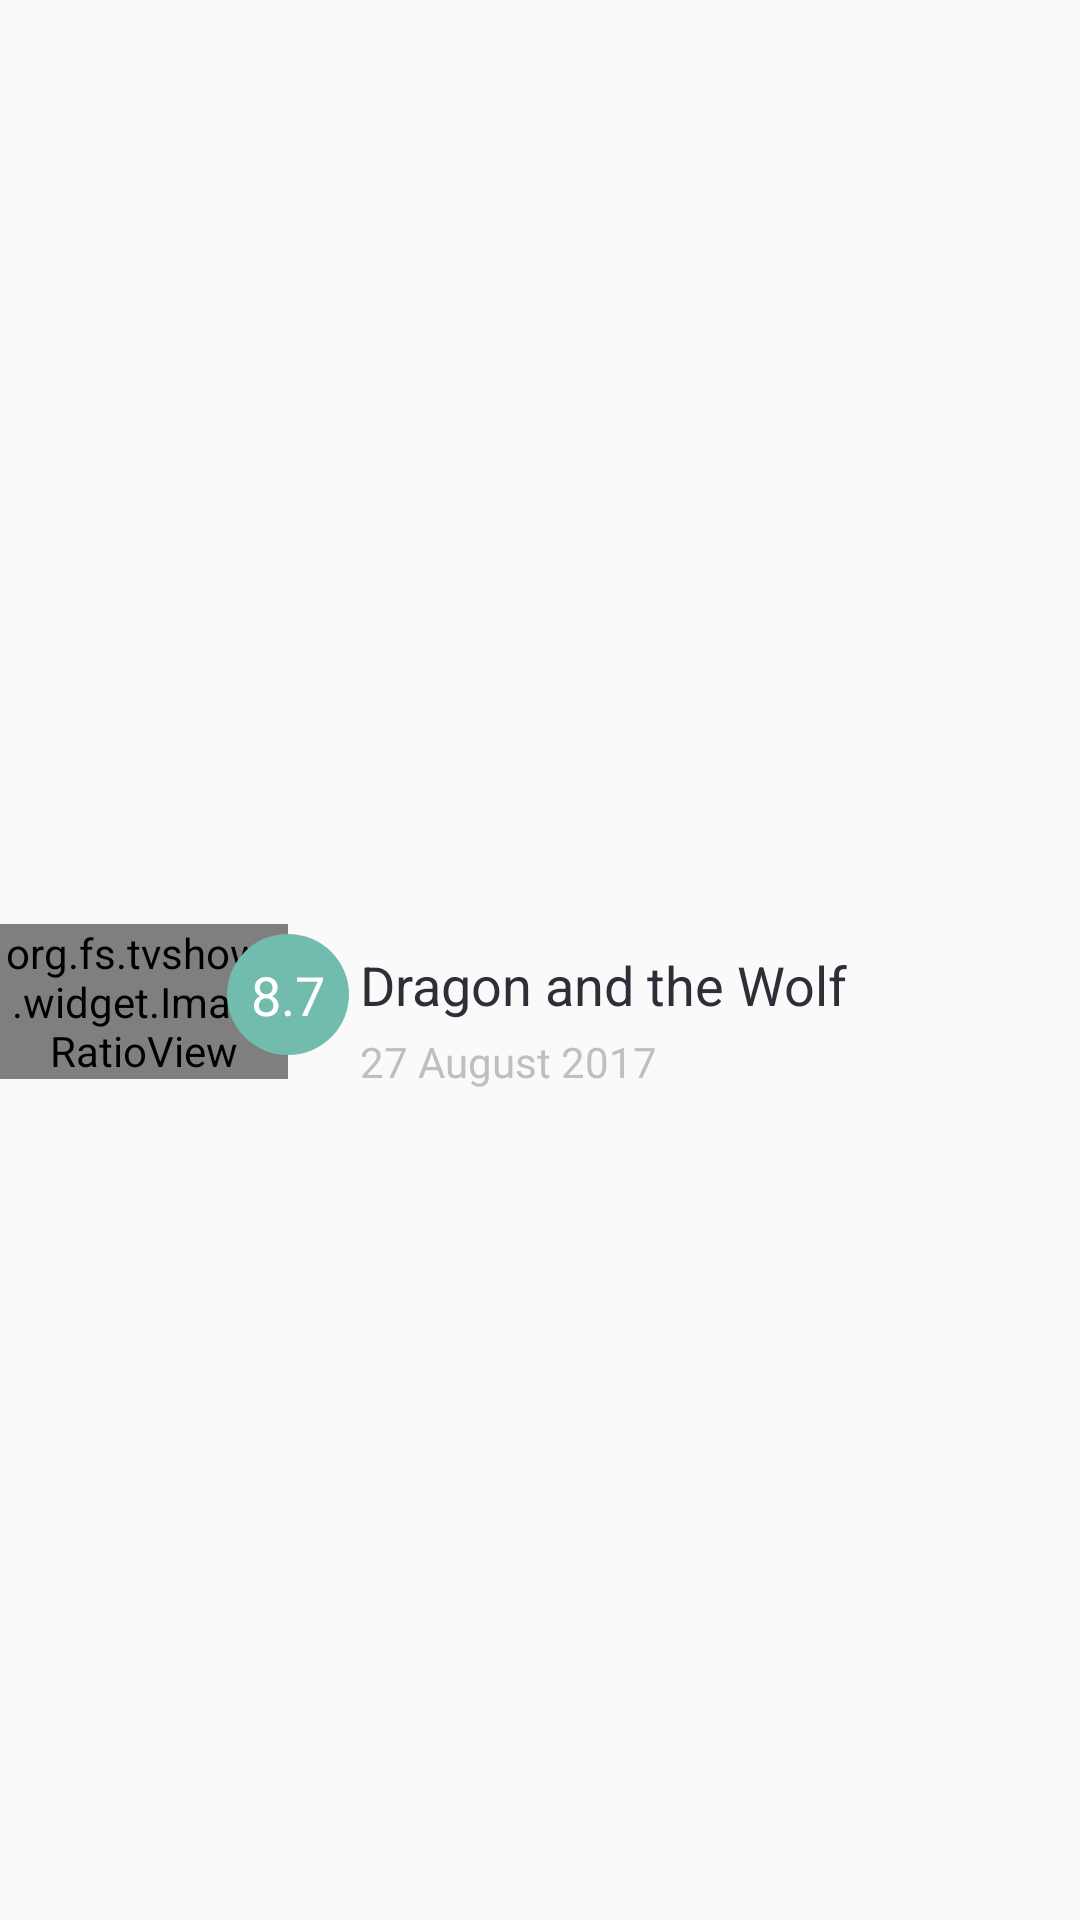

Produce the Android XML layout that renders to this screen, including the resource entries it uses.
<!-- AndroidManifest.xml: application theme AppTheme -->
<!-- res/layout/view_tv_show_detail_episode_item.xml -->
<?xml version="1.0" encoding="utf-8"?>
<android.support.constraint.ConstraintLayout
  xmlns:android="http://schemas.android.com/apk/res/android"
  xmlns:support="http://schemas.android.com/apk/res-auto"
  xmlns:tools="http://schemas.android.com/tools"
  android:layout_width="match_parent"
  android:layout_height="wrap_content">

  <TextView
    android:id="@+id/viewTitleText"
    android:layout_width="0dip"
    android:layout_height="wrap_content"
    support:layout_constraintStart_toStartOf="parent"
    support:layout_constraintEnd_toEndOf="parent"
    support:layout_constraintTop_toTopOf="parent"
    android:textAppearance="@style/TvShowsTextAppearance.Medium"
    android:textColor="@color/color_orange"
    android:textAllCaps="true"
    tools:text="@string/str_seasons_title" />

  <include
    layout="@layout/view_episode_item"
    support:layout_constraintTop_toBottomOf="@+id/viewTitleText"
    support:layout_constraintBottom_toBottomOf="parent"
    android:layout_marginTop="@dimen/dp8"
    support:layout_constraintStart_toStartOf="parent"
    support:layout_constraintEnd_toEndOf="parent"
    android:layout_width="0dip"
    android:layout_height="wrap_content" />

</android.support.constraint.ConstraintLayout>
<!-- res/layout/view_episode_item.xml (included above) -->
<?xml version="1.0" encoding="utf-8"?>
<android.support.constraint.ConstraintLayout
  xmlns:android="http://schemas.android.com/apk/res/android"
  xmlns:support="http://schemas.android.com/apk/res-auto"
  xmlns:tools="http://schemas.android.com/tools"
  android:background="@drawable/ic_show_background"
  android:layout_width="match_parent"
  android:layout_height="wrap_content">

  <org.fs.tvshows.widget.ImageRatioView
    android:id="@+id/viewImagePoster"
    support:layout_constraintStart_toStartOf="parent"
    support:layout_constraintTop_toTopOf="parent"
    support:layout_constraintBottom_toBottomOf="parent"
    android:layout_width="@dimen/dp96"
    android:layout_height="wrap_content"
    support:image_ratio="r2_3"
    tools:src="@drawable/ic_placeholder" />

  <TextView
    android:id="@+id/viewTextRate"
    android:layout_width="wrap_content"
    android:layout_height="wrap_content"
    android:padding="@dimen/dp8"
    android:layout_marginBottom="@dimen/dp8"
    support:layout_constraintStart_toEndOf="@+id/viewImagePoster"
    support:layout_constraintEnd_toEndOf="@+id/viewImagePoster"
    support:layout_constraintBottom_toBottomOf="@+id/viewImagePoster"
    android:textAppearance="@style/TvShowsTextAppearance.Medium"
    android:textColor="@android:color/white"
    android:textSize="@dimen/sp18"
    android:background="@drawable/ic_rate_background"
    tools:text="8.7" />

  <TextView
    android:id="@+id/viewTextTitle"
    support:layout_constraintStart_toEndOf="@+id/viewImagePoster"
    support:layout_constraintEnd_toEndOf="parent"
    support:layout_constraintTop_toTopOf="parent"
    android:layout_marginTop="@dimen/dp16"
    android:layout_marginStart="@dimen/dp24"
    android:layout_marginEnd="@dimen/dp16"
    android:layout_width="0dip"
    android:layout_height="wrap_content"
    android:textAppearance="@style/TvShowsTextAppearance.Regular"
    android:textSize="@dimen/sp18"
    android:textColor="@color/color_title"
    tools:text="Dragon and the Wolf" />

  <TextView
    android:id="@+id/viewTextRelease"
    support:layout_constraintStart_toEndOf="@+id/viewImagePoster"
    support:layout_constraintEnd_toEndOf="parent"
    support:layout_constraintTop_toBottomOf="@+id/viewTextTitle"
    android:layout_marginStart="@dimen/dp24"
    android:layout_marginEnd="@dimen/dp16"
    android:layout_marginTop="@dimen/dp4"
    android:layout_width="0dip"
    android:layout_height="wrap_content"
    android:textAppearance="@style/TvShowsTextAppearance.Light"
    android:textSize="@dimen/sp14"
    android:textColor="@color/color_genre"
    tools:text="27 August 2017" />

  <TextView
    android:id="@+id/viewTextSpot"
    support:layout_constraintStart_toEndOf="@+id/viewImagePoster"
    support:layout_constraintEnd_toEndOf="parent"
    support:layout_constraintBottom_toBottomOf="parent"
    support:layout_constraintTop_toBottomOf="@+id/viewTextRelease"
    android:layout_marginStart="@dimen/dp24"
    android:layout_marginEnd="@dimen/dp16"
    android:layout_marginTop="@dimen/dp4"
    android:layout_width="0dip"
    android:maxLines="3"
    android:ellipsize="end"
    android:layout_height="0dip"
    android:textColor="@color/color_genre"
    android:textAppearance="@style/TvShowsTextAppearance.Light"
    android:textSize="@dimen/sp14"
    tools:text="The man-cub Mowgli flees the jungle after a threat from the tiher Shere Hakn. Guided by Bagheera" />

</android.support.constraint.ConstraintLayout>
<!-- resources referenced by this layout -->
<resources>
  <color name="color_genre">#BFBFBF</color>
  <color name="color_orange">#E89F4D</color>
  <color name="color_title">#2E2F36</color>
  <dimen name="dp16">16dip</dimen>
  <dimen name="dp24">24dip</dimen>
  <dimen name="dp4">4dip</dimen>
  <dimen name="dp8">8dip</dimen>
  <dimen name="dp96">96dip</dimen>
  <dimen name="sp14">14sp</dimen>
  <dimen name="sp18">18sp</dimen>
  <!-- drawable ic_placeholder (drawable) -->
  <?xml version="1.0" encoding="utf-8"?>
  <layer-list
    xmlns:android="http://schemas.android.com/apk/res/android">
    <item android:gravity="fill_vertical|fill_horizontal">
      <shape android:shape="rectangle">
        <solid android:color="@color/color_tint" />
      </shape>
    </item>
  </layer-list>
  <!-- drawable ic_rate_background (drawable) -->
  <?xml version="1.0" encoding="utf-8"?>
  <layer-list
    xmlns:android="http://schemas.android.com/apk/res/android">
    <item android:gravity="fill_horizontal|fill_vertical">
      <shape android:shape="oval">
        <solid android:color="@color/color_green" />
      </shape>
    </item>
  </layer-list>
  <!-- drawable ic_show_background (drawable) -->
  <?xml version="1.0" encoding="utf-8"?>
  <selector
    xmlns:android="http://schemas.android.com/apk/res/android">
    <item android:drawable="@drawable/ic_selected_show_background" android:state_selected="true" />
    <item android:drawable="@drawable/ic_not_selected_show_background" />
  </selector>
  <string name="str_seasons_title">Seasons</string>
  <style name="TvShowsTextAppearance.Light" parent="TvShowsTextAppearance">
      <item name="font">@font/roboto_light</item>
      <item name="fontFamily">@font/roboto_light</item>
    </style>
  <style name="TvShowsTextAppearance.Medium" parent="TvShowsTextAppearance">
      <item name="font">@font/roboto_medium</item>
      <item name="fontFamily">@font/roboto_medium</item>
    </style>
  <style name="TvShowsTextAppearance.Regular" parent="TvShowsTextAppearance">
      <item name="font">@font/roboto_regular</item>
      <item name="fontFamily">@font/roboto_regular</item>
    </style>
  <style name="AppTheme" parent="Theme.AppCompat.Light.NoActionBar">
      
      <item name="colorPrimary">@color/colorPrimary</item>
      <item name="colorPrimaryDark">@color/colorPrimaryDark</item>
      <item name="colorAccent">@color/colorAccent</item>
    </style>
  <color name="color_tint">#CECDD4</color>
  <color name="color_green">#72BCAE</color>
  <!-- drawable ic_selected_show_background (drawable) -->
  <?xml version="1.0" encoding="utf-8"?>
  <layer-list
    xmlns:android="http://schemas.android.com/apk/res/android">
    <item>
      <shape android:shape="rectangle">
        <solid android:color="@android:color/transparent" />
      </shape>
    </item>
    <item android:top="@dimen/dp8">
      <shape android:shape="rectangle">
        <solid android:color="@android:color/white" />
      </shape>
    </item>
    <item android:gravity="end|center_vertical">
      <shape android:shape="rectangle">
        <size android:width="12dip"
          android:height="12dip" />
        <solid android:color="@color/color_tint" />
      </shape>
    </item>
  </layer-list>
  <style name="TvShowsTextAppearance" parent="TextAppearance.AppCompat" />
  <color name="colorPrimary">@android:color/white</color>
  <color name="colorPrimaryDark">@android:color/white</color>
  <color name="colorAccent">@color/color_green</color>
</resources>
